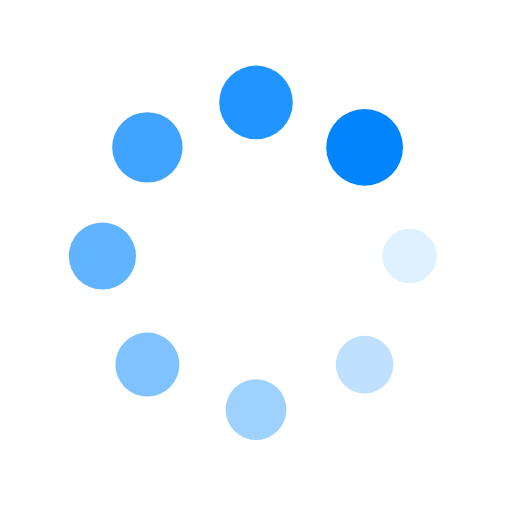
t = 0.00 s
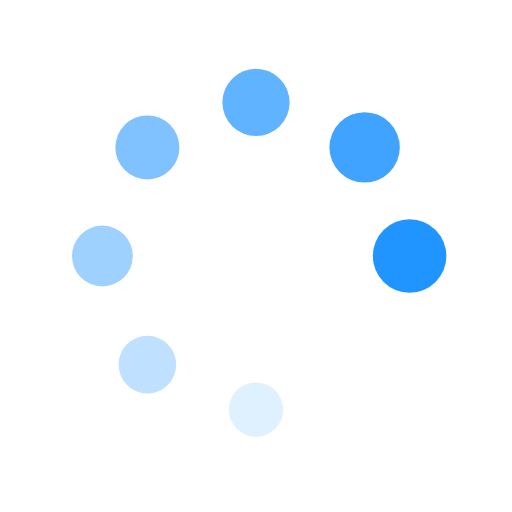
t = 0.28 s
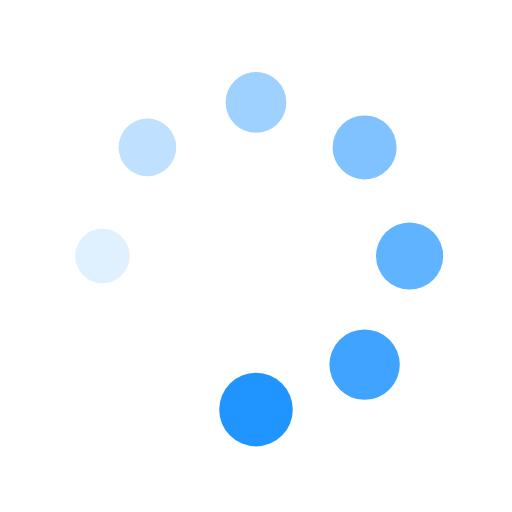
t = 0.57 s
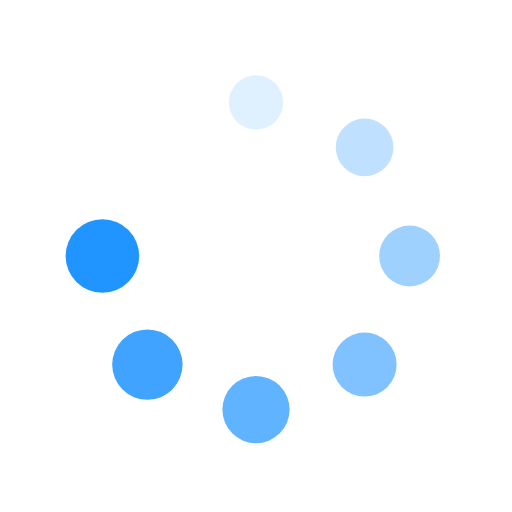
t = 0.85 s

The animated SVG that drew these frames (rendered in a browser with its animation timeline set to each time). Animation: 16 SMIL elements (animate=8,animateTransform=8); one cycle of 1.14 s, repeats indefinitely.

<?xml version="1.0" encoding="utf-8"?>
<svg xmlns="http://www.w3.org/2000/svg" xmlns:xlink="http://www.w3.org/1999/xlink" style="margin: auto; background: none; display: block; shape-rendering: auto;" viewBox="0 0 100 100" preserveAspectRatio="xMidYMid">
<g transform="translate(80,50)">
<g transform="rotate(0)">
<circle cx="0" cy="0" r="5" fill="#0085ff" fill-opacity="1">
  <animateTransform attributeName="transform" type="scale" begin="-0.9943181818181818s" values="1.5 1.5;1 1" keyTimes="0;1" dur="1.1363636363636365s" repeatCount="indefinite"></animateTransform>
  <animate attributeName="fill-opacity" keyTimes="0;1" dur="1.1363636363636365s" repeatCount="indefinite" values="1;0" begin="-0.9943181818181818s"></animate>
</circle>
</g>
</g><g transform="translate(71.21320343559643,71.21320343559643)">
<g transform="rotate(45)">
<circle cx="0" cy="0" r="5" fill="#0085ff" fill-opacity="0.875">
  <animateTransform attributeName="transform" type="scale" begin="-0.8522727272727273s" values="1.5 1.5;1 1" keyTimes="0;1" dur="1.1363636363636365s" repeatCount="indefinite"></animateTransform>
  <animate attributeName="fill-opacity" keyTimes="0;1" dur="1.1363636363636365s" repeatCount="indefinite" values="1;0" begin="-0.8522727272727273s"></animate>
</circle>
</g>
</g><g transform="translate(50,80)">
<g transform="rotate(90)">
<circle cx="0" cy="0" r="5" fill="#0085ff" fill-opacity="0.75">
  <animateTransform attributeName="transform" type="scale" begin="-0.7102272727272727s" values="1.5 1.5;1 1" keyTimes="0;1" dur="1.1363636363636365s" repeatCount="indefinite"></animateTransform>
  <animate attributeName="fill-opacity" keyTimes="0;1" dur="1.1363636363636365s" repeatCount="indefinite" values="1;0" begin="-0.7102272727272727s"></animate>
</circle>
</g>
</g><g transform="translate(28.786796564403577,71.21320343559643)">
<g transform="rotate(135)">
<circle cx="0" cy="0" r="5" fill="#0085ff" fill-opacity="0.625">
  <animateTransform attributeName="transform" type="scale" begin="-0.5681818181818182s" values="1.5 1.5;1 1" keyTimes="0;1" dur="1.1363636363636365s" repeatCount="indefinite"></animateTransform>
  <animate attributeName="fill-opacity" keyTimes="0;1" dur="1.1363636363636365s" repeatCount="indefinite" values="1;0" begin="-0.5681818181818182s"></animate>
</circle>
</g>
</g><g transform="translate(20,50.00000000000001)">
<g transform="rotate(180)">
<circle cx="0" cy="0" r="5" fill="#0085ff" fill-opacity="0.5">
  <animateTransform attributeName="transform" type="scale" begin="-0.42613636363636365s" values="1.5 1.5;1 1" keyTimes="0;1" dur="1.1363636363636365s" repeatCount="indefinite"></animateTransform>
  <animate attributeName="fill-opacity" keyTimes="0;1" dur="1.1363636363636365s" repeatCount="indefinite" values="1;0" begin="-0.42613636363636365s"></animate>
</circle>
</g>
</g><g transform="translate(28.78679656440357,28.786796564403577)">
<g transform="rotate(225)">
<circle cx="0" cy="0" r="5" fill="#0085ff" fill-opacity="0.375">
  <animateTransform attributeName="transform" type="scale" begin="-0.2840909090909091s" values="1.5 1.5;1 1" keyTimes="0;1" dur="1.1363636363636365s" repeatCount="indefinite"></animateTransform>
  <animate attributeName="fill-opacity" keyTimes="0;1" dur="1.1363636363636365s" repeatCount="indefinite" values="1;0" begin="-0.2840909090909091s"></animate>
</circle>
</g>
</g><g transform="translate(49.99999999999999,20)">
<g transform="rotate(270)">
<circle cx="0" cy="0" r="5" fill="#0085ff" fill-opacity="0.25">
  <animateTransform attributeName="transform" type="scale" begin="-0.14204545454545456s" values="1.5 1.5;1 1" keyTimes="0;1" dur="1.1363636363636365s" repeatCount="indefinite"></animateTransform>
  <animate attributeName="fill-opacity" keyTimes="0;1" dur="1.1363636363636365s" repeatCount="indefinite" values="1;0" begin="-0.14204545454545456s"></animate>
</circle>
</g>
</g><g transform="translate(71.21320343559643,28.78679656440357)">
<g transform="rotate(315)">
<circle cx="0" cy="0" r="5" fill="#0085ff" fill-opacity="0.125">
  <animateTransform attributeName="transform" type="scale" begin="0s" values="1.5 1.5;1 1" keyTimes="0;1" dur="1.1363636363636365s" repeatCount="indefinite"></animateTransform>
  <animate attributeName="fill-opacity" keyTimes="0;1" dur="1.1363636363636365s" repeatCount="indefinite" values="1;0" begin="0s"></animate>
</circle>
</g>
</g>
<!-- [ldio] generated by https://loading.io/ --></svg>
